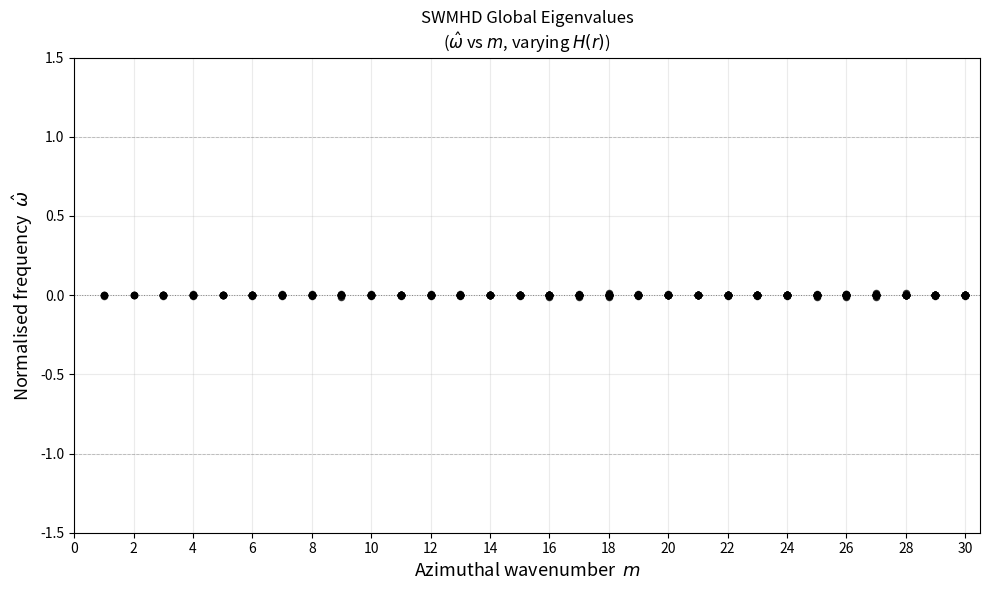

Write the Python code that produced this figure.
import numpy as np
import matplotlib.pyplot as plt

# ── 0.  Physical parameters ─────────────────────────────────────────────────
MU0   = 4 * np.pi * 1e-7
Omega = 1e-4        # rad/s
H0    = 100       # m
g     = 9.81       # m/s^2
B0    = 1e-5      # T
rho0  = 1000.0     # kg/m^3
C     = 3e16       # m^3/s^2

r1    = 9e7        # inner radius [m]
r2    = 1e8        # outer radius [m]
r0    = 0.5 * (r1 + r2)

VA2      = B0**2 / (MU0 * rho0)

# ── Dimensionless Parameters ────────────────────────────────────────────────
hat_r1 = r1 / r0
hat_r2 = r2 / r0
hat_c0sq = g * H0 / (Omega**2 * r0**2)
hat_VA2 = VA2 / (Omega**2 * r0**2)
gamma = C / (g * H0 * r0)
beta = (r0 / H0)**2

print("=" * 62)
print("  System Parameters (Dimensionless)")
print("=" * 62)
print(f"  hat_c0^2 : {hat_c0sq:.4f}")
print(f"  hat_VA^2 : {hat_VA2:.4e}")
print(f"  gamma    : {gamma:.4f}")
print(f"  beta     : {beta:.4e}")
print("-" * 62)
print(f"  Domain: hat_r in [{hat_r1:.3f}, {hat_r2:.3f}]")
print()

def chebyshev_lobatto(N, r_min, r_max):
    j = np.arange(N)
    xi = np.cos(j * np.pi / (N - 1))
    c = np.ones(N)
    c[0] = 2; c[-1] = 2
    X = np.tile(xi, (N, 1))
    dX = X - X.T
    D = np.zeros((N, N))
    for i in range(N):
        for k in range(N):
            if i != k:
                D[i, k] = (c[i] / c[k]) / dX[i, k]
    D -= np.diag(D.sum(axis=1))
    sc = 2.0 / (r_max - r_min)
    D1 = sc * D
    rp = 0.5 * (r_min + r_max) + 0.5 * (r_max - r_min) * xi
    # flip so that r is increasing
    rp = rp[::-1]
    D1 = D1[::-1, ::-1]
    return rp, D1

def solve_gevp(N, m_val):
    rp, D1 = chebyshev_lobatto(N, hat_r1, hat_r2)

    H = 1.0 + (1.0/hat_c0sq - gamma) * (rp - 1.0)
    dHdr = (1.0/hat_c0sq - gamma) * np.ones_like(rp)

    A = np.zeros((5*N, 5*N), dtype=complex)

    I = np.eye(N)
    Z = np.zeros((N, N))

    idx_eta = slice(0, N)
    idx_vr  = slice(N, 2*N)
    idx_vt  = slice(2*N, 3*N)
    idx_Br  = slice(3*N, 4*N)
    idx_Bt  = slice(4*N, 5*N)

    # 1. Continuity:
    A[idx_eta, idx_eta] = Z
    A[idx_eta, idx_vr]  = -1j * np.diag(H) @ D1 - 1j * np.diag(H / rp + dHdr)
    A[idx_eta, idx_vt]  = np.diag(m_val * H / rp)
    A[idx_eta, idx_Br]  = Z
    A[idx_eta, idx_Bt]  = Z

    # 2. Radial Momentum:
    A[idx_vr, idx_eta] = -1j * hat_c0sq * D1
    A[idx_vr, idx_vr]  = Z
    A[idx_vr, idx_vt]  = 2j * I
    A[idx_vr, idx_Br]  = 1j * np.diag(hat_VA2 * beta / H)
    A[idx_vr, idx_Bt]  = Z

    # 3. Azimuthal Momentum:
    A[idx_vt, idx_eta] = np.diag(m_val * hat_c0sq / rp)
    A[idx_vt, idx_vr]  = -2j * I
    A[idx_vt, idx_vt]  = Z
    A[idx_vt, idx_Br]  = Z
    A[idx_vt, idx_Bt]  = 1j * np.diag(hat_VA2 * beta / H)

    # 4. Radial Induction:
    A[idx_Br, idx_eta] = Z
    A[idx_Br, idx_vr]  = 1j * np.diag(np.sqrt(beta) / H)
    A[idx_Br, idx_vt]  = Z
    A[idx_Br, idx_Br]  = Z
    A[idx_Br, idx_Bt]  = Z

    # 5. Azimuthal Induction:
    A[idx_Bt, idx_eta] = Z
    A[idx_Bt, idx_vr]  = Z
    A[idx_Bt, idx_vt]  = 1j * np.diag(np.sqrt(beta) / H)
    A[idx_Bt, idx_Br]  = Z
    A[idx_Bt, idx_Bt]  = Z

    # Boundary Conditions: vr = 0 at r1 and r2
    A[N, :] = 0
    A[N, N] = -1000j
    A[2*N-1, :] = 0
    A[2*N-1, 2*N-1] = -1000j

    lam = np.linalg.eigvals(A)
    omega_hat = lam / 2.0
    return omega_hat

def get_valid_eigenvalues(m_val, N_base=64, tol=1e-5):
    om_N = solve_gevp(N_base, m_val)
    om_N2 = solve_gevp(N_base + 2, m_val)

    # Keep only purely real eigenvalues
    om_N = om_N[np.abs(om_N.imag) < 1e-4]
    om_N2 = om_N2[np.abs(om_N2.imag) < 1e-4]

    valid_om = []
    for w1 in om_N:
        if len(om_N2) == 0:
            continue
        diff = np.abs(om_N2 - w1)
        if np.min(diff) < tol:
            valid_om.append(w1.real)

    if len(valid_om) > 0:
        valid_om = np.unique(np.round(valid_om, 5))

    return np.array(valid_om)

M_max = 30
m_arr = np.arange(1, M_max + 1)

print("Running Block GEVP spectral collocation for m = 1 …", M_max, "…")
col_eigs = {}
for m_val in m_arr:
    eigs = get_valid_eigenvalues(m_val)
    col_eigs[m_val] = eigs

print("\nValid Eigenvalues:")
print(f"{'m':>3}  {'Roots (hat_omega)'}")
print("-" * 62)
for m_val in m_arr:
    eigs = col_eigs[m_val]
    pos = sorted([e for e in eigs if e > 0])
    neg = sorted([e for e in eigs if e < 0], reverse=True)
    out_str = ""
    if pos:
        out_str += "+[" + ", ".join([f"{x:.5f}" for x in pos]) + "] "
    if neg:
        out_str += "-[" + ", ".join([f"{x:.5f}" for x in neg]) + "]"
    if not out_str:
        out_str = "None"
    print(f"{m_val:>3}  {out_str}")

print("\nGenerating plot...")

plt.figure(figsize=(10, 6))

for m_val in m_arr:
    eigs_n = col_eigs[m_val]
    # filter out very large non-physical eigenvalues outside the [-1.5, 1.5] range for plot clarity
    eigs_n = eigs_n[np.abs(eigs_n) <= 1.5]
    if len(eigs_n) > 0:
        plt.scatter([m_val] * len(eigs_n), eigs_n,
                    s=20, color='k', zorder=5, alpha=0.7)

plt.axhline(0, color='grey', lw=0.7, ls=':')
plt.axhline(+1, color='grey', lw=0.6, ls='--', alpha=0.5)
plt.axhline(-1, color='grey', lw=0.6, ls='--', alpha=0.5)

plt.xlabel('Azimuthal wavenumber  $m$', fontsize=13)
plt.ylabel(r'Normalised frequency  $\hat{\omega}$', fontsize=13)
plt.title(r'SWMHD Global Eigenvalues' '\n'
          r'($\hat{\omega}$ vs $m$, varying $H(r)$)', fontsize=12)
plt.xlim(0.5, M_max + 0.5)
plt.ylim(-1.5, 1.5)
plt.xticks(np.arange(0, M_max + 1, 2))
plt.grid(True, alpha=0.25)

plt.tight_layout()
plt.savefig('Varying_H.png', dpi=180, bbox_inches='tight')
print("Saved plot to Varying_H.png")
